The GitHub repository pfichefet/thesis contains a labelled image folder "data" with 3 categories: ginseng, magnesium, mint. Examples follow, each with its label.

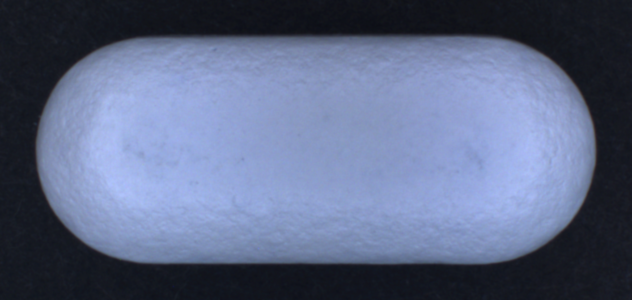
Label: ginseng

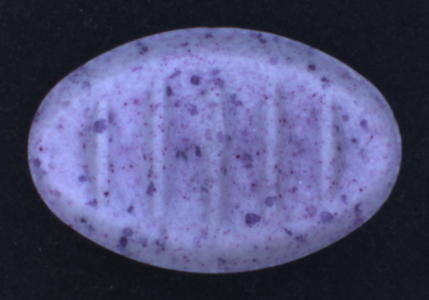
Label: mint

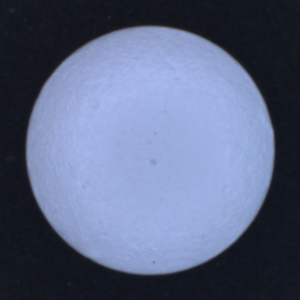
Label: magnesium

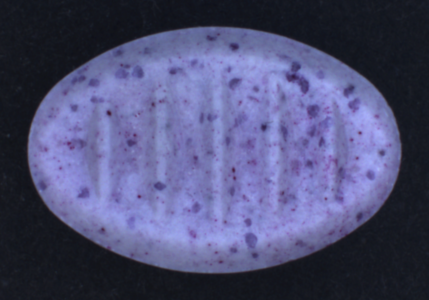
Label: mint

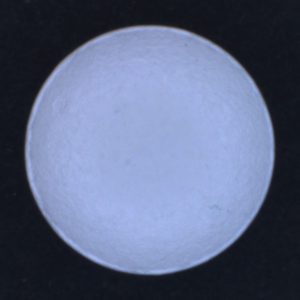
Label: magnesium

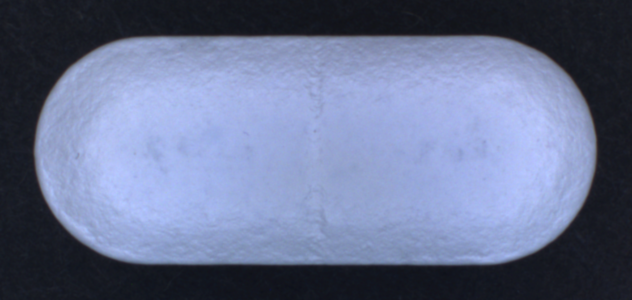
Label: ginseng
